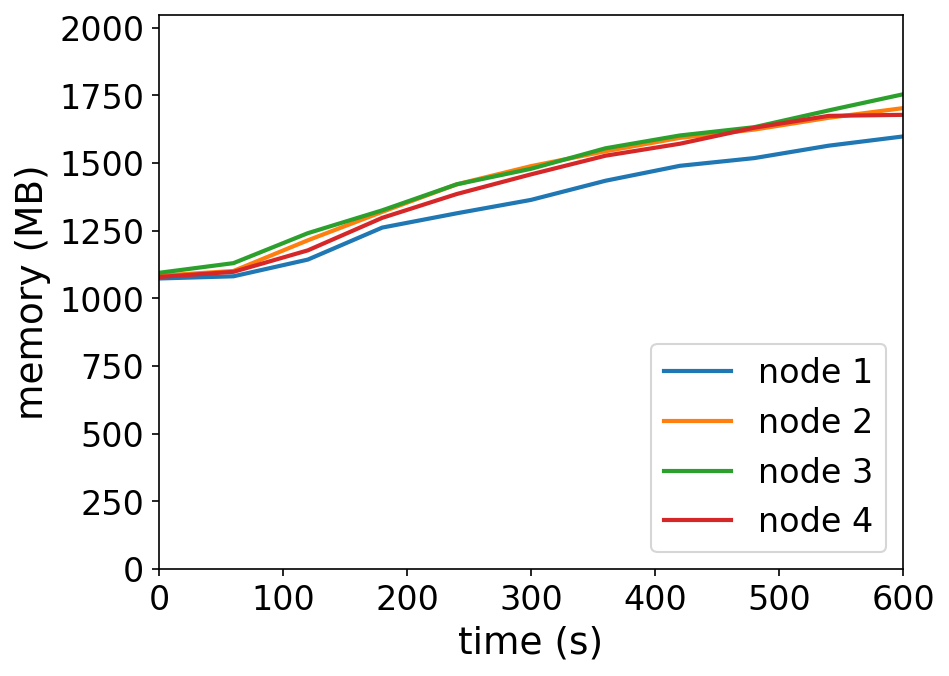

Source data for this figure (header and first rows):
timestamp, ppgcc-m02_pod_amount, ppgcc-m02_memory, ppgcc-m02_cpu, ppgcc-m03_pod_amount, ppgcc-m03_memory, ppgcc-m03_cpu, ppgcc-m04_pod_amount, ppgcc-m04_memory, ppgcc-m04_cpu, ppgcc-m05_pod_amount, ppgcc-m05_memory, ppgcc-m05_cpu
0, 10, 1099332, 165426602, 10, 1109620, 146018509, 10, 1120716, 132507644, 10, 1105096, 185621994
60, 10, 1107516, 49912981, 10, 1127704, 61723934, 10, 1157280, 75558456, 10, 1124368, 61446047
120, 10, 1170744, 110055574, 10, 1243732, 170774324, 10, 1270668, 169315067, 10, 1205680, 167539735
180, 10, 1291788, 231865249, 10, 1351180, 277871217, 10, 1357128, 243188059, 10, 1328704, 249067442
240, 10, 1345776, 247787345, 10, 1455328, 367579755, 10, 1455336, 354426518, 10, 1418596, 362155313
300, 10, 1396596, 289433511, 10, 1524232, 495082526, 10, 1514208, 412547326, 10, 1493176, 496856053
360, 10, 1468932, 382957976, 10, 1580464, 567210260, 10, 1591692, 522733831, 10, 1563664, 571465214
420, 10, 1525428, 461044312, 10, 1631152, 637892280, 10, 1640268, 609827777, 10, 1608940, 668949179
480, 10, 1554600, 523194008, 10, 1662476, 738930578, 10, 1671552, 721141543, 10, 1669528, 742544359
540, 10, 1601592, 597993153, 10, 1707164, 835750902, 10, 1735044, 816893560, 10, 1714408, 797121634
600, 10, 1636572, 672148241, 10, 1743676, 900778831, 10, 1796028, 908907680, 10, 1718296, 853590303
